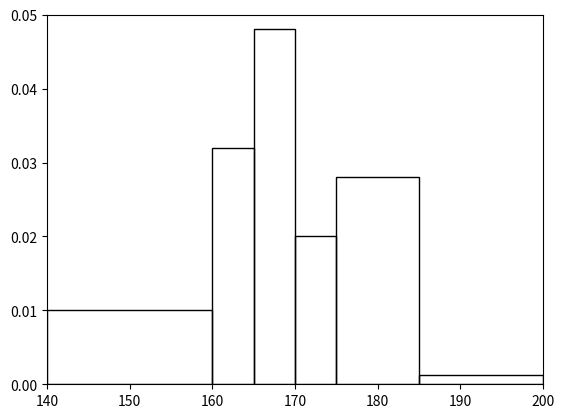

Generate this figure with matplotlib:
from matplotlib.patches import Rectangle
import matplotlib.pyplot as mpl

mpl.xlim([140, 200])
mpl.ylim([0, 0.05])

ax = mpl.gca()

rects = [(20, 0.01), (5, 0.032), (5, 0.048), (5, 0.02), (10, 0.028), (15, 0.0013)]
startX = [140, 160, 165, 170, 175, 185]

for i in range(6):
    ax.add_patch(Rectangle((startX[i], 0), rects[i][0], rects[i][1], linewidth=1, edgecolor='black', facecolor='none'))
mpl.show()